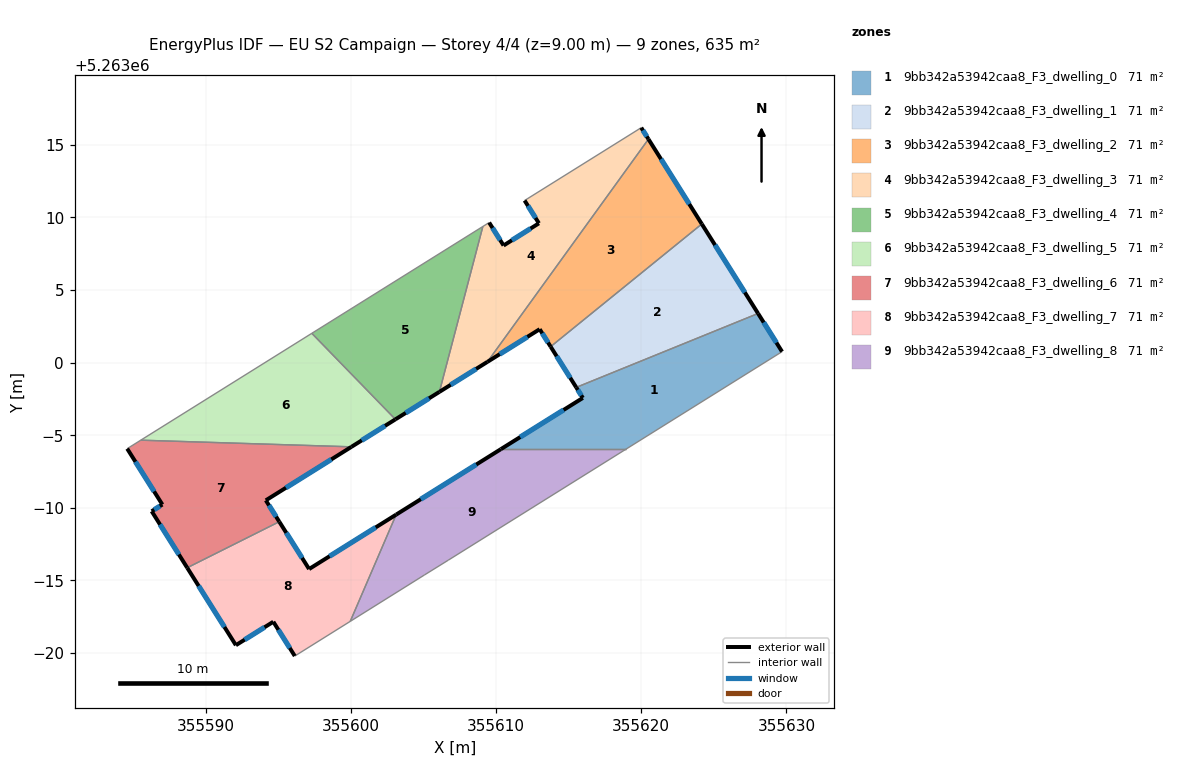
=== STOREY PLAN SPEC (per zone: floor XY polygon, exterior-wall plan segments, windows/doors) ===
zone 1: 9bb342a53942caa8_F3_dwelling_0  (70.5 m²)
  floor: (355628.05, 5263003.39) (355629.70, 5263000.76) (355618.95, 5262994.04) (355610.33, 5262994.04) (355615.98, 5262997.57) (355615.52, 5262998.30)
  exterior wall: (355615.98, 5262997.57) – (355610.33, 5262994.04)  [6.7 m]
    window: (355614.65, 5262996.74) – (355611.66, 5262994.87)  [5.6 m²]
  exterior wall: (355615.52, 5262998.30) – (355615.98, 5262997.57)  [0.9 m]
    window: (355615.63, 5262998.13) – (355615.87, 5262997.74)  [0.7 m²]
  exterior wall: (355629.70, 5263000.76) – (355628.05, 5263003.39)  [3.1 m]
    window: (355629.31, 5263001.38) – (355628.44, 5263002.77)  [2.6 m²]
  interior walls: 3
zone 2: 9bb342a53942caa8_F3_dwelling_1  (70.5 m²)
  floor: (355624.17, 5263009.55) (355628.05, 5263003.39) (355615.52, 5262998.30) (355613.76, 5263001.10)
  exterior wall: (355613.76, 5263001.10) – (355615.52, 5262998.30)  [3.3 m]
    window: (355614.17, 5263000.44) – (355615.11, 5262998.95)  [2.8 m²]
  exterior wall: (355628.05, 5263003.39) – (355624.17, 5263009.55)  [7.3 m]
    window: (355627.14, 5263004.84) – (355625.08, 5263008.10)  [6.1 m²]
  interior walls: 2
zone 3: 9bb342a53942caa8_F3_dwelling_2  (70.5 m²)
  floor: (355620.50, 5263015.40) (355624.17, 5263009.55) (355613.76, 5263001.10) (355613.00, 5263002.30) (355609.41, 5263000.06)
  exterior wall: (355613.00, 5263002.30) – (355613.76, 5263001.10)  [1.4 m]
    window: (355613.18, 5263002.02) – (355613.58, 5263001.38)  [1.2 m²]
  exterior wall: (355609.41, 5263000.06) – (355613.00, 5263002.30)  [4.2 m]
    window: (355610.25, 5263000.58) – (355612.16, 5263001.78)  [3.6 m²]
  exterior wall: (355624.17, 5263009.55) – (355620.50, 5263015.40)  [6.9 m]
    window: (355623.31, 5263010.92) – (355621.36, 5263014.02)  [5.8 m²]
  interior walls: 2
zone 4: 9bb342a53942caa8_F3_dwelling_3  (70.5 m²)
  floor: (355620.00, 5263016.19) (355620.50, 5263015.40) (355609.41, 5263000.06) (355606.10, 5262997.99) (355609.09, 5263009.38) (355609.52, 5263009.65) (355610.52, 5263008.07) (355612.95, 5263009.60) (355611.97, 5263011.17)
  exterior wall: (355612.95, 5263009.60) – (355610.52, 5263008.07)  [2.9 m]
    window: (355612.38, 5263009.24) – (355611.09, 5263008.43)  [2.4 m²]
  exterior wall: (355611.97, 5263011.17) – (355612.95, 5263009.60)  [1.9 m]
    window: (355612.20, 5263010.80) – (355612.72, 5263009.97)  [1.6 m²]
  exterior wall: (355620.50, 5263015.40) – (355620.00, 5263016.19)  [0.9 m]
    window: (355620.38, 5263015.58) – (355620.12, 5263016.00)  [0.8 m²]
  exterior wall: (355606.10, 5262997.99) – (355609.41, 5263000.06)  [3.9 m]
    window: (355606.87, 5262998.47) – (355608.63, 5262999.57)  [3.3 m²]
  exterior wall: (355610.52, 5263008.07) – (355609.52, 5263009.65)  [1.9 m]
    window: (355610.28, 5263008.44) – (355609.76, 5263009.28)  [1.6 m²]
  interior walls: 4
zone 5: 9bb342a53942caa8_F3_dwelling_4  (70.5 m²)
  floor: (355609.09, 5263009.38) (355606.10, 5262997.99) (355603.07, 5262996.09) (355597.31, 5263002.02)
  exterior wall: (355603.07, 5262996.09) – (355606.10, 5262997.99)  [3.6 m]
    window: (355603.78, 5262996.54) – (355605.38, 5262997.54)  [3.0 m²]
  interior walls: 3
zone 6: 9bb342a53942caa8_F3_dwelling_5  (70.5 m²)
  floor: (355597.31, 5263002.02) (355603.07, 5262996.09) (355600.04, 5262994.20) (355585.53, 5262994.66)
  exterior wall: (355600.04, 5262994.20) – (355603.07, 5262996.09)  [3.6 m]
    window: (355600.75, 5262994.65) – (355602.35, 5262995.65)  [3.0 m²]
  interior walls: 3
zone 7: 9bb342a53942caa8_F3_dwelling_6  (70.5 m²)
  floor: (355600.04, 5262994.20) (355594.14, 5262990.52) (355595.07, 5262989.04) (355588.72, 5262985.87) (355586.28, 5262989.76) (355587.01, 5262990.22) (355584.59, 5262994.08) (355585.53, 5262994.66)
  exterior wall: (355584.59, 5262994.08) – (355587.01, 5262990.22)  [4.5 m]
    window: (355585.16, 5262993.17) – (355586.44, 5262991.13)  [3.8 m²]
  exterior wall: (355594.14, 5262990.52) – (355600.04, 5262994.20)  [7.0 m]
    window: (355595.52, 5262991.38) – (355598.65, 5262993.34)  [5.9 m²]
  exterior wall: (355595.07, 5262989.04) – (355594.14, 5262990.52)  [1.7 m]
    window: (355594.85, 5262989.39) – (355594.36, 5262990.17)  [1.5 m²]
  exterior wall: (355586.28, 5262989.76) – (355588.72, 5262985.87)  [4.6 m]
    window: (355586.85, 5262988.85) – (355588.15, 5262986.79)  [3.9 m²]
  exterior wall: (355587.01, 5262990.22) – (355586.28, 5262989.76)  [0.9 m]
    window: (355586.84, 5262990.12) – (355586.45, 5262989.87)  [0.7 m²]
  interior walls: 3
zone 8: 9bb342a53942caa8_F3_dwelling_7  (70.5 m²)
  floor: (355603.12, 5262989.53) (355599.96, 5262982.18) (355596.14, 5262979.79) (355594.66, 5262982.15) (355592.08, 5262980.54) (355588.72, 5262985.87) (355595.07, 5262989.04) (355597.12, 5262985.78)
  exterior wall: (355592.08, 5262980.54) – (355594.66, 5262982.15)  [3.0 m]
    window: (355592.68, 5262980.92) – (355594.05, 5262981.77)  [2.6 m²]
  exterior wall: (355588.72, 5262985.87) – (355592.08, 5262980.54)  [6.3 m]
    window: (355589.51, 5262984.62) – (355591.29, 5262981.79)  [5.3 m²]
  exterior wall: (355597.12, 5262985.78) – (355595.07, 5262989.04)  [3.9 m]
    window: (355596.64, 5262986.55) – (355595.55, 5262988.28)  [3.3 m²]
  exterior wall: (355603.12, 5262989.53) – (355597.12, 5262985.78)  [7.1 m]
    window: (355601.71, 5262988.65) – (355598.53, 5262986.66)  [6.0 m²]
  exterior wall: (355594.66, 5262982.15) – (355596.14, 5262979.79)  [2.8 m]
    window: (355595.00, 5262981.60) – (355595.79, 5262980.35)  [2.4 m²]
  interior walls: 3
zone 9: 9bb342a53942caa8_F3_dwelling_8  (70.5 m²)
  floor: (355618.95, 5262994.04) (355606.70, 5262986.39) (355605.07, 5262985.38) (355599.96, 5262982.18) (355603.12, 5262989.53) (355610.33, 5262994.04)
  exterior wall: (355610.33, 5262994.04) – (355603.12, 5262989.53)  [8.5 m]
    window: (355608.64, 5262992.98) – (355604.81, 5262990.59)  [7.2 m²]
  interior walls: 5

=== DERIVED (storey summary) ===
Building: EU S2 Campaign
Storey: 4 of 4  (floor level z = 9.00 m)
Storey gross floor area: 634.8 m²
Zones on this storey: 9
  - 9bb342a53942caa8_F3_dwelling_0: floor 70.5 m²; exterior wall 10.6 m (31.9 m²); 3 window(s) 9.0 m²; WWR 28.1%
  - 9bb342a53942caa8_F3_dwelling_1: floor 70.5 m²; exterior wall 10.6 m (31.8 m²); 2 window(s) 8.9 m²; WWR 28.1%
  - 9bb342a53942caa8_F3_dwelling_2: floor 70.5 m²; exterior wall 12.6 m (37.7 m²); 3 window(s) 10.6 m²; WWR 28.1%
  - 9bb342a53942caa8_F3_dwelling_3: floor 70.5 m²; exterior wall 11.4 m (34.3 m²); 5 window(s) 9.6 m²; WWR 28.1%
  - 9bb342a53942caa8_F3_dwelling_4: floor 70.5 m²; exterior wall 3.6 m (10.7 m²); 1 window(s) 3.0 m²; WWR 28.1%
  - 9bb342a53942caa8_F3_dwelling_5: floor 70.5 m²; exterior wall 3.6 m (10.7 m²); 1 window(s) 3.0 m²; WWR 28.1%
  - 9bb342a53942caa8_F3_dwelling_6: floor 70.5 m²; exterior wall 18.7 m (56.1 m²); 5 window(s) 15.8 m²; WWR 28.1%
  - 9bb342a53942caa8_F3_dwelling_7: floor 70.5 m²; exterior wall 23.1 m (69.2 m²); 5 window(s) 19.5 m²; WWR 28.1%
  - 9bb342a53942caa8_F3_dwelling_8: floor 70.5 m²; exterior wall 8.5 m (25.5 m²); 1 window(s) 7.2 m²; WWR 28.1%
Zone adjacency (shared interzone walls):
  - 9bb342a53942caa8_F3_dwelling_0 ↔ 9bb342a53942caa8_F3_dwelling_1
  - 9bb342a53942caa8_F3_dwelling_0 ↔ 9bb342a53942caa8_F3_dwelling_8
  - 9bb342a53942caa8_F3_dwelling_1 ↔ 9bb342a53942caa8_F3_dwelling_2
  - 9bb342a53942caa8_F3_dwelling_2 ↔ 9bb342a53942caa8_F3_dwelling_3
  - 9bb342a53942caa8_F3_dwelling_3 ↔ 9bb342a53942caa8_F3_dwelling_4
  - 9bb342a53942caa8_F3_dwelling_4 ↔ 9bb342a53942caa8_F3_dwelling_5
  - 9bb342a53942caa8_F3_dwelling_5 ↔ 9bb342a53942caa8_F3_dwelling_6
  - 9bb342a53942caa8_F3_dwelling_6 ↔ 9bb342a53942caa8_F3_dwelling_7
  - 9bb342a53942caa8_F3_dwelling_7 ↔ 9bb342a53942caa8_F3_dwelling_8